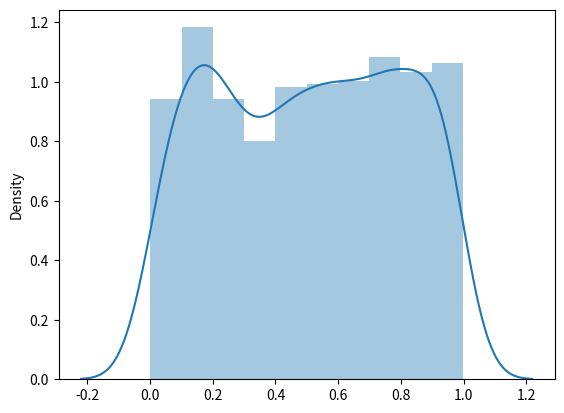

Reproduce this figure in Python.
#visualization of uniform distribution
import seaborn
from numpy import random
from matplotlib import pyplot

a=random.uniform(size=1000)
seaborn.distplot(a,hist=True)
pyplot.show()